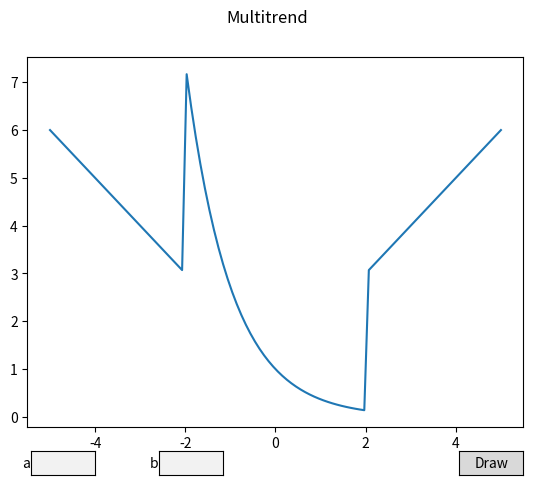

The script that saved this image:
import numpy as np
import matplotlib.pyplot as plt
from matplotlib.widgets import TextBox, Button
import re

fig, ax = plt.subplots(nrows= 1 , ncols= 1 )
fig.suptitle('Multitrend')

a = 1
b = 1
x_1 = -2
x_2 = 2
pattern = r'[-+]?(?:\d+(?:\.\d*)?|\.\d+)(?:[eE][-+]?\d+)?'

def submit_a(inp):
    global x_1
    global pattern
    if re.match(pattern, inp):
        x_1 = float(inp)
    else:
        print('incorrect value of x_1')

def submit_b(inp):
    global x_2
    global pattern
    if re.match(pattern, inp):
        x_2 = float(inp)
    else:
        print('incorrect value of x_2')

def draw(event):
    pass

# a parameter Button
axes_textbox_a = plt.axes([0.13, 0.01, 0.1, 0.05])
textbox_title_a = TextBox(axes_textbox_a, "a")
textbox_title_a.on_text_change(submit_a)
textbox_title_a.on_submit(submit_a)

# b parameter Button
axes_textbox_b = plt.axes([0.33, 0.01, 0.1, 0.05])
textbox_title_b = TextBox(axes_textbox_b, "b")
textbox_title_b.on_text_change(submit_b)
textbox_title_b.on_submit(submit_b)

# draw Button
axbutton = fig.add_axes([0.8, 0.01, 0.1, 0.05])
btn = Button(axbutton, 'Draw')
if btn.on_clicked(draw):
    plt.clf()

# default graphs
t = np.linspace(-5, 5, 100)
x_f = []

for i in range(100):
    if t[i] < x_1:
        x_f.append(-t[i] * a + b)
    elif t[i] > x_1 and t[i] < x_2:
        x_f.append( np.exp(-t[i] * a) * b)
    elif t[i] > x_2:
        x_f.append( t[i] * a + b)
ax.plot(t, x_f)

plt.show()
